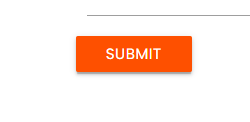
Task: UiPath selectors training

Workflow: Difficult Situations

Step 1: click on the text box in window 'Rpa Challenge' (msedge.exe)
